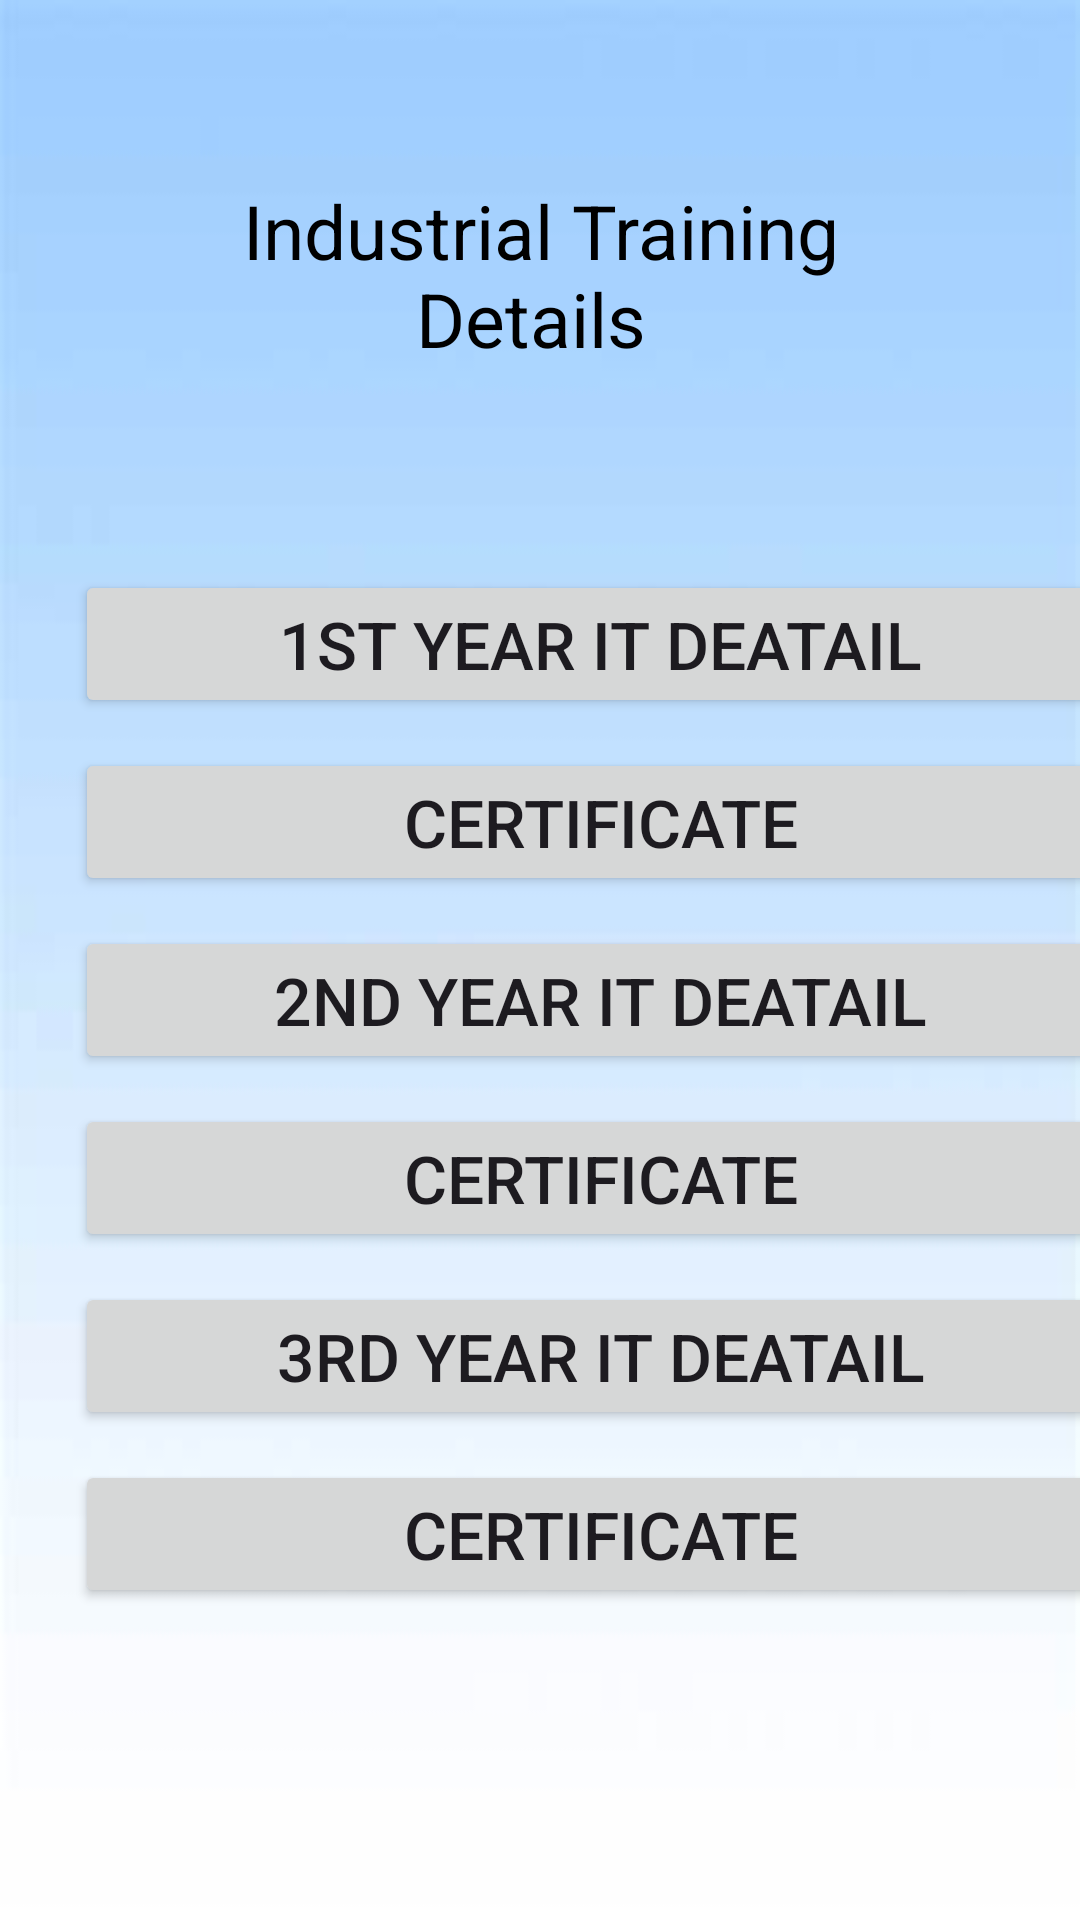

Android layout source for this screen:
<!-- AndroidManifest.xml: application theme Theme.Industrial_Training_app -->
<!-- res/layout/activity_student_upload.xml -->
<?xml version="1.0" encoding="utf-8"?>
<LinearLayout xmlns:android="http://schemas.android.com/apk/res/android"
    xmlns:app="http://schemas.android.com/apk/res-auto"
    xmlns:tools="http://schemas.android.com/tools"
    android:layout_width="match_parent"
    android:layout_height="match_parent"
     android:orientation="vertical"
    android:background="@drawable/back"
    tools:context=".StudentUpload">

    <TextView
        android:id="@+id/textView3"
        android:layout_width="match_parent"
        android:layout_height="80dp"
        android:layout_margin="50dp"
        android:gravity="center"
        android:padding="10dp"


        android:text="Industrial Training Details "
        android:textColor="@color/black"
        android:textSize="25sp" />

    <Button
        android:id="@+id/button3"
        android:layout_width="350dp"
        android:layout_height="wrap_content"
        android:layout_marginLeft="25dp"
        android:layout_marginTop="10dp"
        android:layout_marginRight="10dp"
        android:gravity="center"
        android:padding="10dp"
        android:paddingTop="18dp"
        android:text="1st year IT deatail"
        android:textSize="22sp"
        app:cornerRadius="1dp" />

    <Button
        android:id="@+id/button4"
        android:layout_width="350dp"
        android:layout_height="wrap_content"
        android:layout_marginLeft="25dp"
        android:layout_marginTop="10dp"
        android:layout_marginRight="10dp"
        android:gravity="center"
        android:padding="10dp"
        android:paddingTop="18dp"
        android:text="Certificate"
        android:textSize="22sp"
        app:cornerRadius="1dp" />

    <Button
        android:id="@+id/button5"
        android:layout_width="350dp"
        android:layout_height="wrap_content"
        android:layout_marginLeft="25dp"
        android:layout_marginTop="10dp"
        android:layout_marginRight="10dp"
        android:gravity="center"
        android:padding="10dp"
        android:paddingTop="18dp"
        android:text="2nd year IT deatail"
        android:textSize="22sp"
        app:cornerRadius="1dp" />

    <Button
        android:id="@+id/button6"
        android:layout_width="350dp"
        android:layout_height="wrap_content"
        android:layout_marginLeft="25dp"
        android:layout_marginTop="10dp"
        android:layout_marginRight="10dp"
        android:gravity="center"
        android:padding="10dp"
        android:paddingTop="18dp"
        android:text="Certificate"
        android:textSize="22sp"
        app:cornerRadius="1dp" />

    <Button
        android:id="@+id/button7"
        android:layout_width="350dp"
        android:layout_height="wrap_content"
        android:layout_marginLeft="25dp"
        android:layout_marginTop="10dp"
        android:layout_marginRight="10dp"
        android:gravity="center"
        android:padding="10dp"
        android:paddingTop="18dp"
        android:text="3rd year IT deatail"
        android:textSize="22sp"
        app:cornerRadius="1dp" />

    <Button
        android:id="@+id/button8"
        android:layout_width="350dp"
        android:layout_height="wrap_content"
        android:layout_marginLeft="25dp"
        android:layout_marginTop="10dp"
        android:layout_marginRight="10dp"
        android:gravity="center"
        android:padding="10dp"
        android:paddingTop="18dp"
        android:text="Certificate"
        android:textSize="22sp"
        app:cornerRadius="1dp" />

</LinearLayout>
<!-- resources referenced by this layout -->
<resources>
  <!-- drawable back: jpg bitmap (drawable, 4329 bytes) -->
  <style name="Theme.Industrial_Training_app" parent="Theme.MaterialComponents.DayNight.NoActionBar">
          <item name="colorPrimary">#673AB7</item>
          
          
  
  
          
          
          
  
  
      </style>
  <!-- not gathered from this repository: default colours our renderer supplied (Android Studio template values) -->
  <color name="black">#FF000000</color>
</resources>
